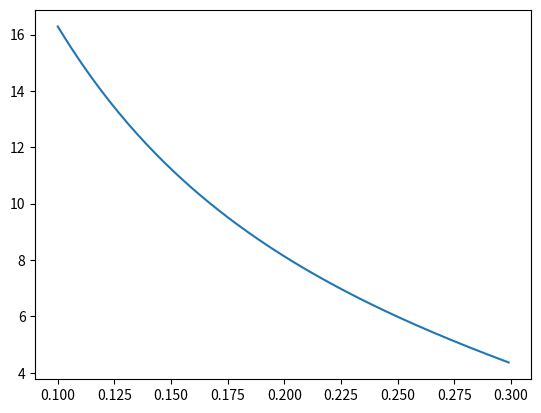

Reproduce this figure in Python.
#!/usr/bin/python3

import matplotlib.pyplot as plt
import numpy as np
from math import pi

# If f is the frequency of the sin waveform delivered by the stepper driver
# (i.e. f = step rate / 4) and Vs is the supply voltage (as a complex number)
# and R is the series resistance of the coil and Rdson and I (complex) is the
# current and Vb (complex) is the back EMF then at max torque angle of 90°:
#
# Vs = I*R + Vb + 2 * pi * f * L * I * j
#
# and at minimum torque angle of 0°:
#
# Vs = I*R + Vb * j + 2 * pi * f * L * I * j
#
# and using scalar magnitudes instead of complex numbers at 90° torque angle:
#
# Vs = sqrt((I*R + Vb)**2 + (2 * pi * f * L * I)**2)
#
# or, at 0° torque angle:
#
# Vs = sqrt((I*R)**2 + (Vb + 2 * pi * f * L * I)**2)



m = 1.175                 # (kg) mass of Y axis
R = 8                     # (Ω) resistance of each winding + Rdson of driver FETs
L = 16.3e-3               # (H) inductance of each winding
Vs = 12                   # (V) supply voltage
Ke = 6.1 / (2*pi*270/50)  # ratio of peak back EMF to shaft omega
steps = 200               # steps / rotation

# max speed for given acceleration and shaft radius
def v(a, r):
  I = r * m * a / Ke                # peak current
  Vl_f = 2 * pi * L * I             # peak voltage on inductor / two phase frequency
  Vb_f = Ke * 2 * pi / (steps / 4)  # peak back EMF / two phase frequency
  Vr = I * R                        # peak voltage dropped through resistance
  f = (-Vr*Vb_f + ((Vr*Vb_f)**2 - (Vl_f**2 + Vb_f**2) * (Vr**2 - Vs**2))**0.5) / (Vl_f**2 + Vb_f**2)
  return f * 4 / steps * 2 * pi * r

# max acceleration for given speed and shaft radius
def a(v, r):
  f = v / r / 2 / pi * steps / 4  # two phase frequency
  Vb = Ke * 2 * pi / 50 * f       # peak back EMF
  Xl = 2 * pi * f * L             # reactance of inductor
  # peak current
  I = (-R*Vb + (R**2 * Vb**2 - (R**2 + Xl**2)*(Vb**2 - Vs**2))**0.5) / (R**2 + Xl**2)
  a = I / r / m * Ke              # acceleration
  return a

rs = np.arange(1e-3, 50e-3, 1e-3)

# plot the speeds possible at various accelerations and pulley radii
#plt.plot(rs, v(2, rs), "r", rs, v(6, rs), "g", rs, v(10, rs), "b")

# plot the accelerations possible at various speeds and pulley radii
#plt.plot(rs, a(0.16, rs), "r", rs, a(0.18, rs), "g", rs, a(0.2, rs), "b")

vs = np.arange(0.1, 0.3, 1e-3)

plt.plot(vs, a(vs, 0.00647))

plt.show()
